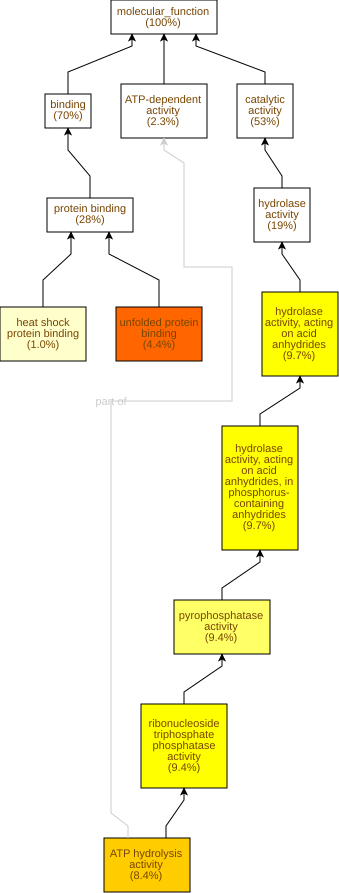

The table this chart was drawn from, first rows:
GO Term	Study #	Study Freq.	Pop. Freq.	p-value	q-value	name	gene products
GO:0051082	17	4.4%	0.36%	1.19E-14	3.79E-12	unfolded protein binding	Cc02g13840,Cc04g05660,Cc10g11150,Cc10g15…
GO:0016887	32	8.4%	2.0%	7.93E-12	1.26E-9	ATP hydrolysis activity	Cc03g03680,Cc09g01170,Cc10g11150,Cc02g07…
GO:0017111	36	9.4%	3.2%	4.83E-9	5.12E-7	ribonucleoside triphosphate phosphatase …	Cc01g11480,Cc03g03680,Cc09g01170,Cc10g11…
GO:0016818	37	9.7%	3.4%	1.05E-8	8.33E-7	hydrolase activity, acting on acid anhyd…	Cc01g11480,Cc03g03680,Cc09g01170,Cc10g11…
GO:0016817	37	9.7%	3.4%	1.17E-8	8.33E-7	hydrolase activity, acting on acid anhyd…	Cc01g11480,Cc03g03680,Cc09g01170,Cc10g11…
GO:0016462	36	9.4%	3.3%	2.02E-8	1.07E-6	pyrophosphatase activity	Cc01g11480,Cc03g03680,Cc09g01170,Cc10g11…
GO:0031072	4	1.0%	0.07%	8.51E-5	3.87E-3	heat shock protein binding	Cc10g15410,Cc06g23520,Cc06g15710,Cc01g07…
GO:0051087	4	1.0%	0.1%	4.99E-4	0.0198	protein-folding chaperone binding	Cc05g14280,Cc06g23520,Cc06g15710,Cc02g38…
GO:0043565	14	3.7%	1.3%	5.04E-4	0.0198	sequence-specific DNA binding	Cc03g04280,Cc08g10810,Cc02g15780,Cc03g00…
GO:0051879	2	0.52%	0.01%	6.81E-4	0.0217	Hsp90 protein binding	Cc06g23520,Cc06g15710
GO:0060590	3	0.78%	0.05%	8.99E-4	0.026	ATPase regulator activity	Cc05g14280,Cc06g23520,Cc06g15710
GO:0008170	4	1.0%	0.13%	1.3E-3	0.0345	N-methyltransferase activity	Cc02g10340,Cc02g34970,Cc10g05550,Cc03g04…
GO:0008757	5	1.3%	0.25%	2.6E-3	0.0636	S-adenosylmethionine-dependent methyltra…	Cc02g10340,Cc09g05860,Cc02g34970,Cc10g05…
GO:0016864	2	0.52%	0.04%	9.53E-3	0.216	intramolecular oxidoreductase activity, …	Cc05g10040,Cc05g02520
GO:0001671	2	0.52%	0.04%	9.53E-3	0.216	ATPase activator activity	Cc06g23520,Cc06g15710
GO:0003756	2	0.52%	0.04%	9.53E-3	0.216	protein disulfide isomerase activity	Cc05g10040,Cc05g02520
GO:0003905	2	0.52%	0.04%	9.53E-3	0.216	alkylbase DNA N-glycosylase activity	Cc04g05090,Cc06g15700
GO:0005488	267	70%	64%	0.0104	0.216	binding	Cc08g14530,Cc07g18360,Cc04g05570,Cc04g02…
GO:0003700	19	5.0%	2.8%	0.0106	0.216	DNA-binding transcription factor activit…	Cc01g15370,Cc03g04280,Cc08g10810,Cc02g15…
GO:0005515	109	28%	23%	0.0109	0.216	protein binding	Cc08g14530,Cc02g18500,Cc05g09190,Cc04g05…
GO:0070001	6	1.6%	0.52%	0.0144	0.218	aspartic-type peptidase activity	Cc03g10720,Cc11g01200,Cc03g03180,Cc02g29…
GO:0004190	6	1.6%	0.52%	0.0144	0.218	aspartic-type endopeptidase activity	Cc03g10720,Cc11g01200,Cc03g03180,Cc02g29…
GO:0140110	20	5.2%	3.1%	0.0146	0.218	transcription regulator activity	Cc01g15370,Cc03g04280,Cc08g10810,Cc02g15…
GO:0016274	2	0.52%	0.05%	0.0172	0.228	protein-arginine N-methyltransferase act…	Cc10g05550,Cc03g04310
GO:0016273	2	0.52%	0.05%	0.0172	0.228	arginine N-methyltransferase activity	Cc10g05550,Cc03g04310
GO:0003968	2	0.52%	0.06%	0.0217	0.266	RNA-directed RNA polymerase activity	Cc08g00760,Cc11g06940
GO:0016799	2	0.52%	0.06%	0.0217	0.266	hydrolase activity, hydrolyzing N-glycos…	Cc04g05090,Cc06g15700
GO:0019104	2	0.52%	0.06%	0.0217	0.266	DNA N-glycosylase activity	Cc04g05090,Cc06g15700
GO:0003872	2	0.52%	0.06%	0.0217	0.266	6-phosphofructokinase activity	Cc06g23680,Cc06g23690
GO:0008194	15	3.9%	2.2%	0.0242	0.266	UDP-glycosyltransferase activity	Cc01g13570,Cc01g16500,Cc05g01910,Cc06g17…
GO:0004455	1	0.26%	0.01%	0.0261	0.268	ketol-acid reductoisomerase activity	Cc05g08250
GO:0003975	1	0.26%	0.01%	0.0261	0.268	UDP-N-acetylglucosamine-dolichyl-phospha…	Cc06g18360
GO:0001735	1	0.26%	0.01%	0.0261	0.268	prenylcysteine oxidase activity	Cc07g21020
GO:0008443	2	0.52%	0.07%	0.0267	0.268	phosphofructokinase activity	Cc06g23680,Cc06g23690
GO:0005509	10	2.6%	1.3%	0.0287	0.268	calcium ion binding	Cc04g05660,Cc02g18730,Cc10g03450,Cc10g04…
GO:0016860	3	0.78%	0.19%	0.0358	0.316	intramolecular oxidoreductase activity	Cc05g10040,Cc11g10540,Cc05g02520
GO:0008173	3	0.78%	0.2%	0.0427	0.367	RNA methyltransferase activity	Cc02g10340,Cc09g05860,Cc02g34970
GO:0017056	2	0.52%	0.09%	0.0439	0.368	structural constituent of nuclear pore	Cc04g02700,Cc04g10510
GO:0008061	2	0.52%	0.09%	0.0439	0.368	chitin binding	Cc06g15430,Cc06g15420
GO:0016667	5	1.3%	0.52%	0.0486	0.386	oxidoreductase activity, acting on a sul…	Cc10g02320,Cc01g20380,Cc02g13990,Cc05g10…
GO:0016787	71	19%	15%	0.0486	0.386	hydrolase activity	Cc11g08050,Cc09g03330,Cc02g07970,Cc03g03…
GO:0008963	1	0.26%	0.01%	0.0516	0.391	phospho-N-acetylmuramoyl-pentapeptide-tr…	Cc06g18360
GO:0000774	1	0.26%	0.01%	0.0516	0.391	adenyl-nucleotide exchange factor activi…	Cc05g14280
GO:0003865	1	0.26%	0.01%	0.0516	0.391	3-oxo-5-alpha-steroid 4-dehydrogenase ac…	Cc02g16850
GO:0008174	1	0.26%	0.01%	0.0516	0.391	mRNA methyltransferase activity	Cc02g10340
GO:0016251	1	0.26%	0.01%	0.0516	0.391	RNA polymerase II general transcription …	Cc05g02930
GO:0004482	1	0.26%	0.01%	0.0516	0.391	mRNA 5'-cap (guanine-N7-)-methyltransfer…	Cc02g10340
GO:0002151	1	0.26%	0.01%	0.0516	0.391	G-quadruplex RNA binding	Cc10g02150
GO:0019107	1	0.26%	0.01%	0.0516	0.391	myristoyltransferase activity	Cc10g09530
GO:0004379	1	0.26%	0.01%	0.0516	0.391	glycylpeptide N-tetradecanoyltransferase…	Cc10g09530
GO:0008253	1	0.26%	0.01%	0.0516	0.391	5'-nucleotidase activity	Cc02g09290
GO:1990610	1	0.26%	0.01%	0.0516	0.391	acetolactate synthase regulator activity	Cc09g04290
GO:0033765	1	0.26%	0.01%	0.0516	0.391	steroid dehydrogenase activity, acting o…	Cc02g16850
GO:0003883	1	0.26%	0.01%	0.0516	0.391	CTP synthase activity	Cc08g11820
GO:0043169	55	14%	12%	0.0625	0.391	cation binding	Cc08g10650,Cc09g09430,Cc04g05570,Cc06g16…
GO:0046423	1	0.26%	0.02%	0.0764	0.434	allene-oxide cyclase activity	Cc11g10540
GO:0008176	1	0.26%	0.02%	0.0764	0.434	tRNA (guanine(46)-N7)-methyltransferase …	Cc09g05860
GO:0008199	1	0.26%	0.02%	0.0764	0.434	ferric iron binding	Cc02g06050
GO:0004623	1	0.26%	0.02%	0.0764	0.434	phospholipase A2 activity	Cc06g11030
GO:0016423	1	0.26%	0.02%	0.0764	0.434	tRNA (guanine) methyltransferase activit…	Cc09g05860
... 258 more rows
